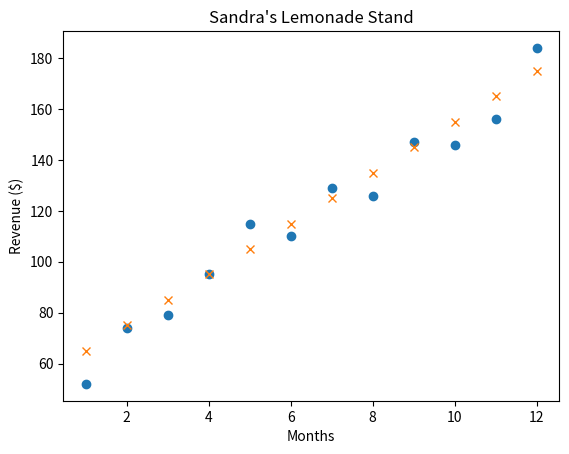

Python code for this plot:
## Import libraries
import matplotlib.pyplot as plt

## Create data
months = [1, 2, 3, 4, 5, 6, 7, 8, 9, 10, 11, 12]
revenue = [52, 74, 79, 95, 115, 110, 129, 126, 147, 146, 156, 184]

##### Create line of best fit manually #####
## Slope:
m = 10

## Intercept:
b = 55

## Calculate y-values for regression manually
y = [(m * x_value) + b for x_value in months]

## Plot Month vs. Revenue & Revenue line of best fit
plt.plot(months, revenue, "o")
plt.plot(months, y, 'x')
plt.title("Sandra's Lemonade Stand")
plt.xlabel("Months")
plt.ylabel("Revenue ($)")
plt.show()